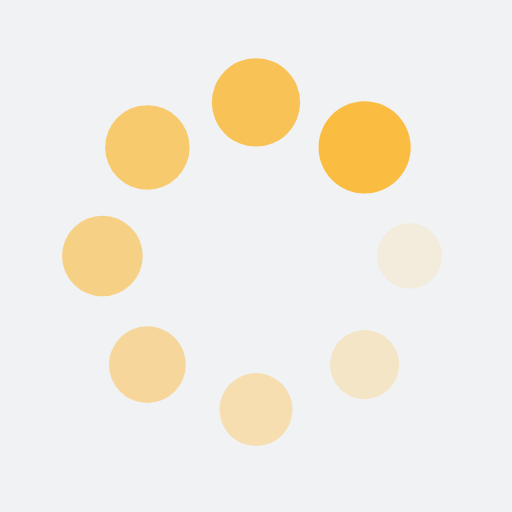
t = 0.00 s
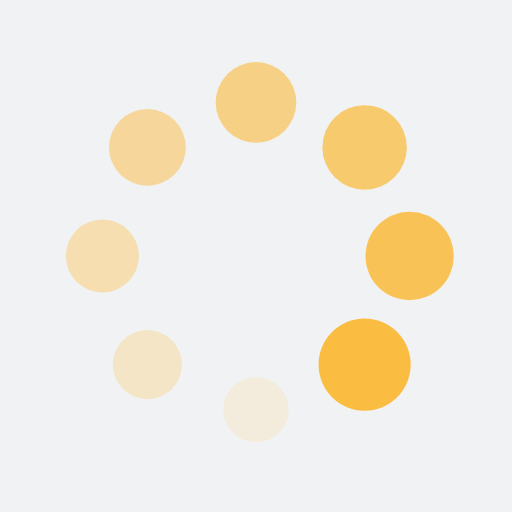
t = 0.25 s
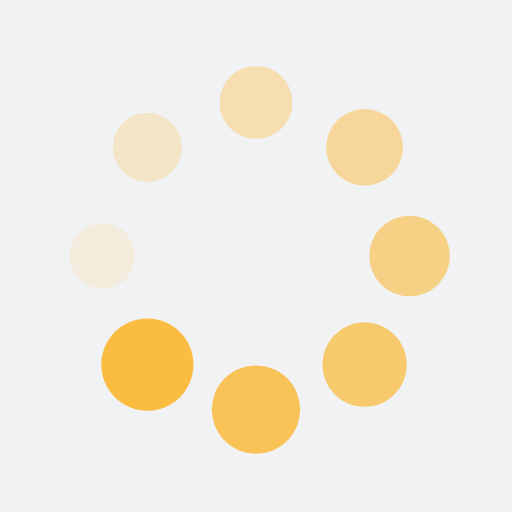
t = 0.50 s
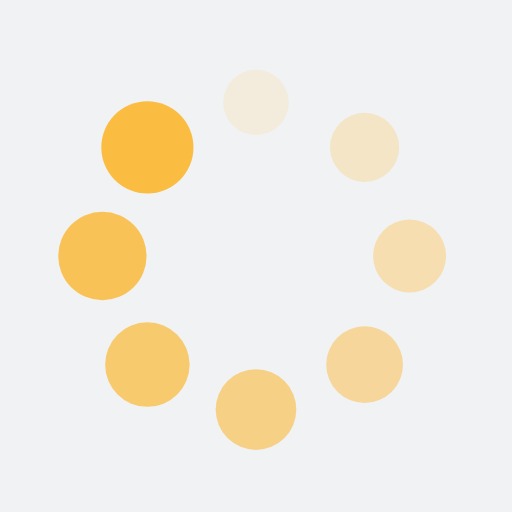
t = 0.75 s

The animated SVG that drew these frames (rendered in a browser with its animation timeline set to each time). Animation: 16 SMIL elements (animate=8,animateTransform=8); one cycle of 1.00 s, repeats indefinitely.

<?xml version="1.0" encoding="utf-8"?>
<svg xmlns="http://www.w3.org/2000/svg" xmlns:xlink="http://www.w3.org/1999/xlink" style="margin: auto; background: rgb(241, 242, 243); display: block; shape-rendering: auto;" width="200px" height="200px" viewBox="0 0 100 100" preserveAspectRatio="xMidYMid">
<g transform="translate(80,50)">
<g transform="rotate(0)">
<circle cx="0" cy="0" r="6" fill="#fbbc42" fill-opacity="1">
  <animateTransform attributeName="transform" type="scale" begin="-0.875s" values="1.5 1.5;1 1" keyTimes="0;1" dur="1s" repeatCount="indefinite"></animateTransform>
  <animate attributeName="fill-opacity" keyTimes="0;1" dur="1s" repeatCount="indefinite" values="1;0" begin="-0.875s"></animate>
</circle>
</g>
</g><g transform="translate(71.21320343559643,71.21320343559643)">
<g transform="rotate(45)">
<circle cx="0" cy="0" r="6" fill="#fbbc42" fill-opacity="0.875">
  <animateTransform attributeName="transform" type="scale" begin="-0.75s" values="1.5 1.5;1 1" keyTimes="0;1" dur="1s" repeatCount="indefinite"></animateTransform>
  <animate attributeName="fill-opacity" keyTimes="0;1" dur="1s" repeatCount="indefinite" values="1;0" begin="-0.75s"></animate>
</circle>
</g>
</g><g transform="translate(50,80)">
<g transform="rotate(90)">
<circle cx="0" cy="0" r="6" fill="#fbbc42" fill-opacity="0.75">
  <animateTransform attributeName="transform" type="scale" begin="-0.625s" values="1.5 1.5;1 1" keyTimes="0;1" dur="1s" repeatCount="indefinite"></animateTransform>
  <animate attributeName="fill-opacity" keyTimes="0;1" dur="1s" repeatCount="indefinite" values="1;0" begin="-0.625s"></animate>
</circle>
</g>
</g><g transform="translate(28.786796564403577,71.21320343559643)">
<g transform="rotate(135)">
<circle cx="0" cy="0" r="6" fill="#fbbc42" fill-opacity="0.625">
  <animateTransform attributeName="transform" type="scale" begin="-0.5s" values="1.5 1.5;1 1" keyTimes="0;1" dur="1s" repeatCount="indefinite"></animateTransform>
  <animate attributeName="fill-opacity" keyTimes="0;1" dur="1s" repeatCount="indefinite" values="1;0" begin="-0.5s"></animate>
</circle>
</g>
</g><g transform="translate(20,50.00000000000001)">
<g transform="rotate(180)">
<circle cx="0" cy="0" r="6" fill="#fbbc42" fill-opacity="0.5">
  <animateTransform attributeName="transform" type="scale" begin="-0.375s" values="1.5 1.5;1 1" keyTimes="0;1" dur="1s" repeatCount="indefinite"></animateTransform>
  <animate attributeName="fill-opacity" keyTimes="0;1" dur="1s" repeatCount="indefinite" values="1;0" begin="-0.375s"></animate>
</circle>
</g>
</g><g transform="translate(28.78679656440357,28.786796564403577)">
<g transform="rotate(225)">
<circle cx="0" cy="0" r="6" fill="#fbbc42" fill-opacity="0.375">
  <animateTransform attributeName="transform" type="scale" begin="-0.25s" values="1.5 1.5;1 1" keyTimes="0;1" dur="1s" repeatCount="indefinite"></animateTransform>
  <animate attributeName="fill-opacity" keyTimes="0;1" dur="1s" repeatCount="indefinite" values="1;0" begin="-0.25s"></animate>
</circle>
</g>
</g><g transform="translate(49.99999999999999,20)">
<g transform="rotate(270)">
<circle cx="0" cy="0" r="6" fill="#fbbc42" fill-opacity="0.25">
  <animateTransform attributeName="transform" type="scale" begin="-0.125s" values="1.5 1.5;1 1" keyTimes="0;1" dur="1s" repeatCount="indefinite"></animateTransform>
  <animate attributeName="fill-opacity" keyTimes="0;1" dur="1s" repeatCount="indefinite" values="1;0" begin="-0.125s"></animate>
</circle>
</g>
</g><g transform="translate(71.21320343559643,28.78679656440357)">
<g transform="rotate(315)">
<circle cx="0" cy="0" r="6" fill="#fbbc42" fill-opacity="0.125">
  <animateTransform attributeName="transform" type="scale" begin="0s" values="1.5 1.5;1 1" keyTimes="0;1" dur="1s" repeatCount="indefinite"></animateTransform>
  <animate attributeName="fill-opacity" keyTimes="0;1" dur="1s" repeatCount="indefinite" values="1;0" begin="0s"></animate>
</circle>
</g>
</g>
<!-- [ldio] generated by https://loading.io/ --></svg>
